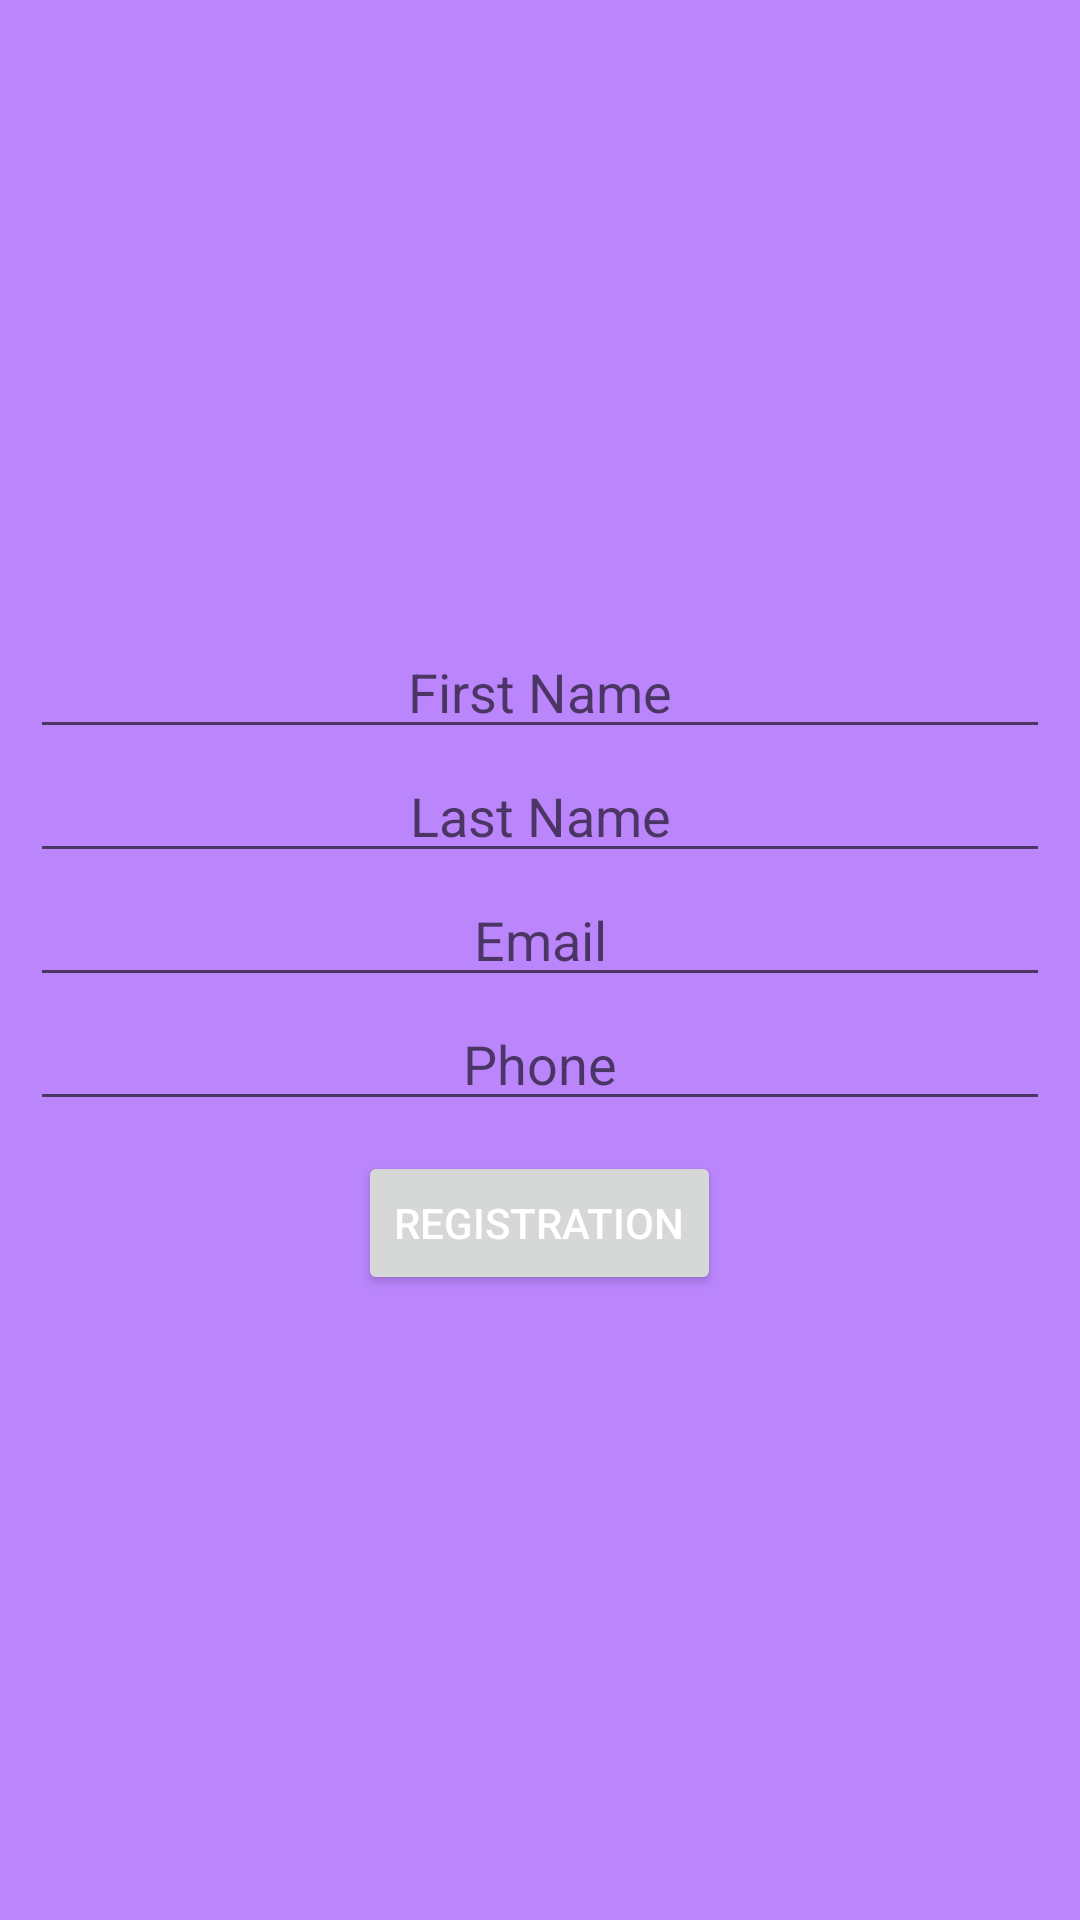

Produce the Android XML layout that renders to this screen, including the resource entries it uses.
<!-- AndroidManifest.xml: application theme Theme.Day21 -->
<!-- res/layout/fragment_home.xml -->
<?xml version="1.0" encoding="utf-8"?>
<layout xmlns:android="http://schemas.android.com/apk/res/android"
    xmlns:tools="http://schemas.android.com/tools">

    <data>

    </data>

    <LinearLayout
        android:layout_width="match_parent"
        android:layout_height="match_parent"
        android:orientation="vertical"
        android:gravity="center"
        android:background="@color/purple_200"
        tools:context=".HomeFragment">

        <EditText
            android:id="@+id/fnameTv"
            android:layout_width="match_parent"
            android:layout_height="wrap_content"
            android:textAlignment="center"
            android:layout_marginLeft="10dp"
            android:layout_marginRight="10dp"
            android:inputType="text"
            android:hint="First Name" />

        <EditText
            android:id="@+id/lnameTv"
            android:layout_width="match_parent"
            android:layout_height="wrap_content"
            android:textAlignment="center"
            android:layout_marginLeft="10dp"
            android:layout_marginRight="10dp"
            android:inputType="text"
            android:hint="Last Name" />

        <EditText
            android:id="@+id/emailTv"
            android:layout_width="match_parent"
            android:layout_height="wrap_content"
            android:textAlignment="center"
            android:layout_marginLeft="10dp"
            android:layout_marginRight="10dp"
            android:inputType="textEmailAddress"
            android:hint="Email" />

        <EditText
            android:id="@+id/phoneTv"
            android:layout_width="match_parent"
            android:layout_height="wrap_content"
            android:textAlignment="center"
            android:layout_marginLeft="10dp"
            android:layout_marginRight="10dp"
            android:inputType="number"
            android:hint="Phone" />

        <Button
            android:id="@+id/regBtn"
            android:layout_width="wrap_content"
            android:layout_height="wrap_content"
            android:text="Registration"
            android:textColor="@color/white"
            android:layout_marginTop="10dp" />


    </LinearLayout>
</layout>
<!-- resources referenced by this layout -->
<resources>
  <style name="Theme.Day21" parent="Theme.MaterialComponents.DayNight.NoActionBar">
          
          <item name="colorPrimary">@color/purple_500</item>
          <item name="colorPrimaryVariant">@color/purple_700</item>
          <item name="colorOnPrimary">@color/white</item>
          
          <item name="colorSecondary">@color/teal_200</item>
          <item name="colorSecondaryVariant">@color/teal_700</item>
          <item name="colorOnSecondary">@color/black</item>
          
          <item name="android:statusBarColor" tools:targetApi="l">?attr/colorPrimaryVariant</item>
          
      </style>
  <!-- not gathered from this repository: default colours our renderer supplied (Android Studio template values) -->
  <color name="purple_200">#FFBB86FC</color>
  <color name="purple_500">#FF6200EE</color>
  <color name="purple_700">#FF3700B3</color>
  <color name="teal_200">#FF03DAC5</color>
  <color name="teal_700">#FF018786</color>
  <color name="black">#FF000000</color>
  <color name="white">#FFFFFFFF</color>
</resources>
